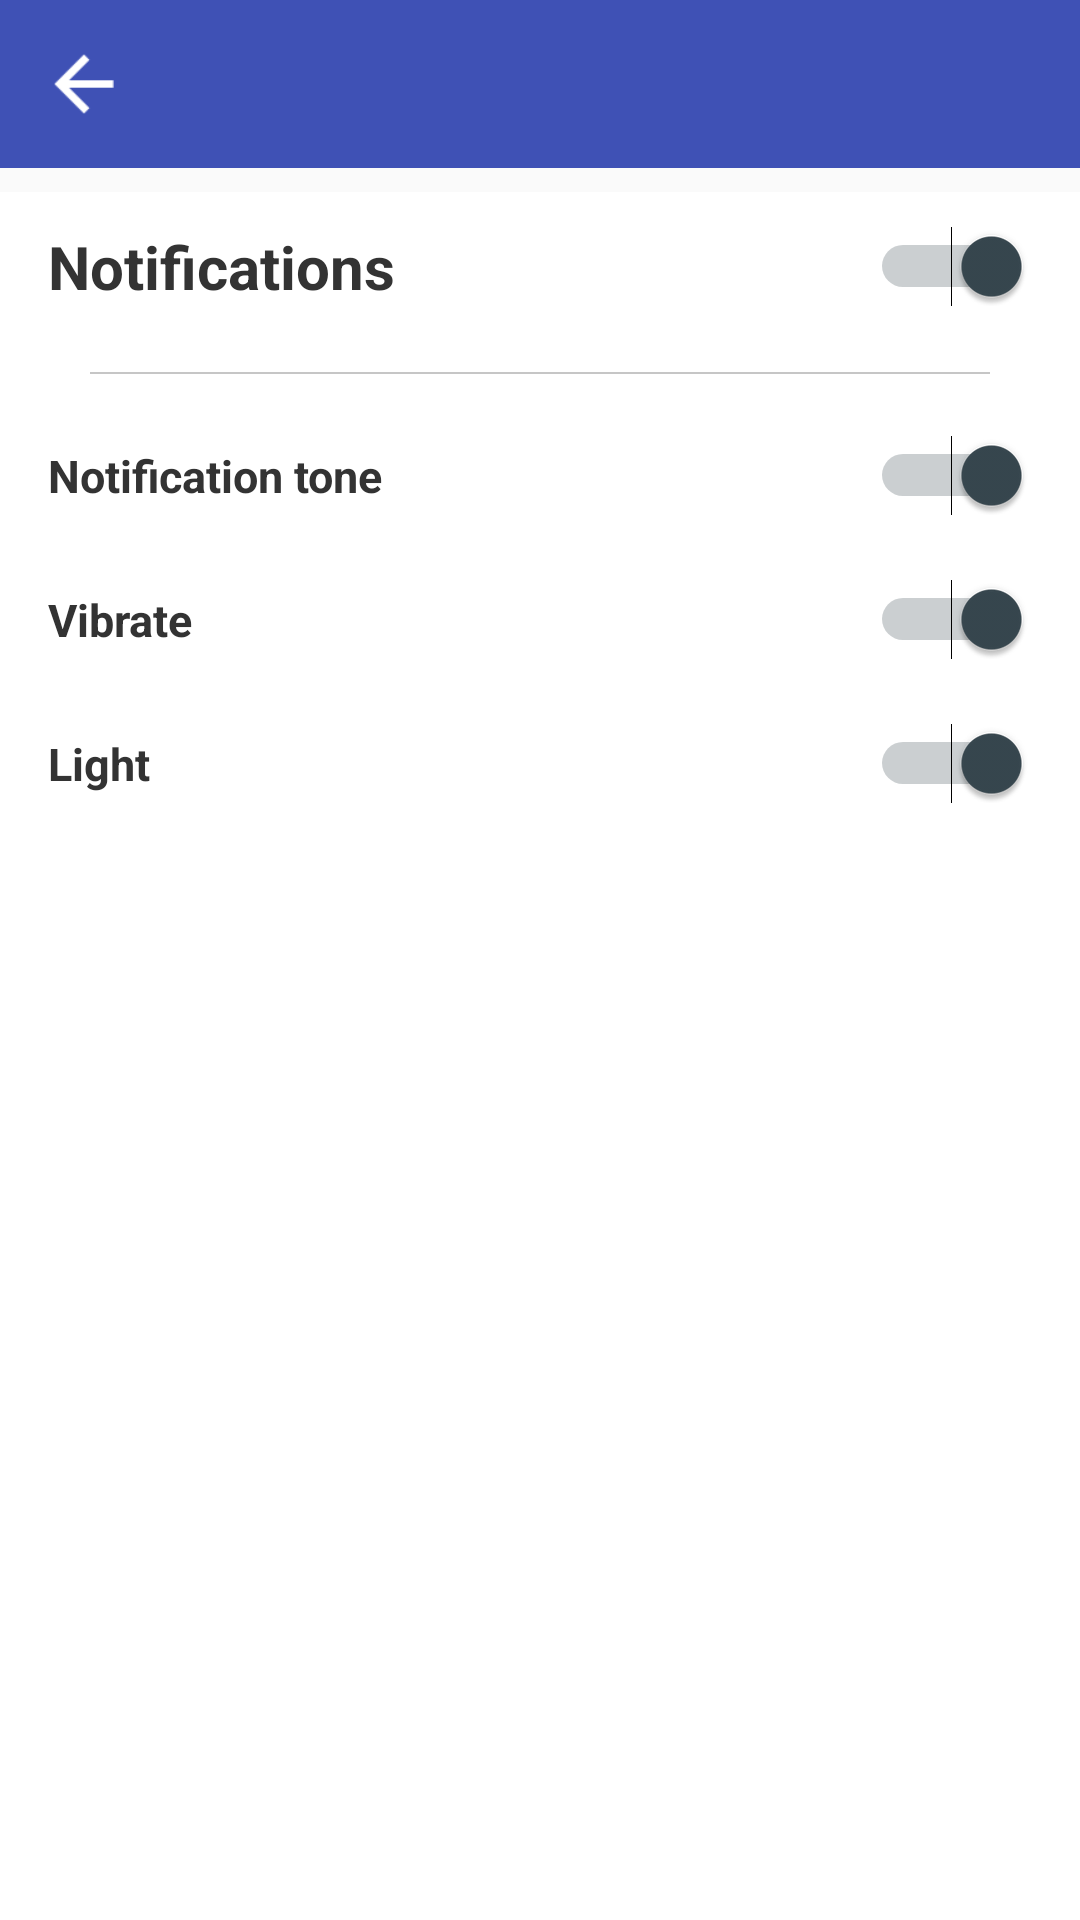

Here is an Android app screen rendered from its layout file. Give the layout XML and the strings, colors and styles it references.
<!-- AndroidManifest.xml: application theme AppTheme -->
<!-- res/layout/fragment_settings.xml -->
<RelativeLayout xmlns:android="http://schemas.android.com/apk/res/android"
    xmlns:tools="http://schemas.android.com/tools"
    android:layout_width="match_parent"
    android:layout_height="match_parent"
    tools:context=".Fragments.Settings">

    <RelativeLayout
        android:id="@+id/topbar"
        android:background="@color/colorPrimary"
        android:layout_width="match_parent"
        android:layout_height="wrap_content">

        <FrameLayout
            android:id="@+id/back"
            android:layout_width="56dp"
            android:layout_height="56dp"
            android:background="?android:attr/selectableItemBackground"
            android:clickable="true">

            <ImageView
                android:layout_width="20dp"
                android:layout_height="20dp"
                android:layout_gravity="center"
                android:src="@drawable/back_arrow" />
        </FrameLayout>


    </RelativeLayout>



    <LinearLayout
        android:layout_below="@+id/topbar"
        android:layout_width="match_parent"
        android:layout_height="match_parent"
        android:layout_marginTop="8dp"
        android:background="#FFFFFF"
        android:orientation="vertical">

        <FrameLayout
            android:layout_width="match_parent"
            android:layout_height="50dp"
            android:background="?android:attr/selectableItemBackground"
            android:clickable="true">

            <TextView
                android:layout_width="wrap_content"
                android:layout_height="wrap_content"
                android:layout_gravity="center|left"
                android:layout_marginLeft="16dp"
                android:text="Notifications"
                android:textColor="#333"
                android:textSize="20sp"
                android:textStyle="bold" />

            <Switch
                android:id="@+id/notiication_on_off"
                android:layout_width="wrap_content"
                android:layout_height="wrap_content"
                android:checked="true"
                android:layout_gravity="center_vertical|right"
                android:layout_marginRight="16dp" />

        </FrameLayout>
        <View
            android:id="@+id/line1"
            android:layout_width="fill_parent"
            android:layout_height="0.5dp"
            android:layout_below="@+id/events"
            android:layout_marginLeft="30dp"
            android:layout_marginRight="30dp"
            android:layout_marginTop="10dp"
            android:layout_marginBottom="10dp"
            android:background="#c6c6c6" />
        <FrameLayout
            android:layout_width="match_parent"
            android:layout_height="48dp"
            android:background="?android:attr/selectableItemBackground"
            android:clickable="true">

            <TextView
                android:layout_width="wrap_content"
                android:layout_height="wrap_content"
                android:layout_gravity="center|left"
                android:layout_marginLeft="16dp"
                android:text="Notification tone"
                android:textColor="#333"
                android:textSize="15sp"
                android:textStyle="bold" />

            <Switch
                android:checked="true"
                android:id="@+id/tone_on_off"
                android:layout_width="wrap_content"
                android:layout_height="wrap_content"
                android:layout_gravity="center_vertical|right"
                android:layout_marginRight="16dp" />

        </FrameLayout>
        <FrameLayout
            android:layout_width="match_parent"
            android:layout_height="48dp"
            android:background="?android:attr/selectableItemBackground"
            android:clickable="true">

            <TextView
                android:layout_width="wrap_content"
                android:layout_height="wrap_content"
                android:layout_gravity="center|left"
                android:layout_marginLeft="16dp"
                android:text="Vibrate"
                android:textColor="#333"
                android:textSize="15sp"
                android:textStyle="bold" />

            <Switch
                android:checked="true"
                android:id="@+id/vibrate_on_off"
                android:layout_width="wrap_content"
                android:layout_height="wrap_content"
                android:layout_gravity="center_vertical|right"
                android:layout_marginRight="16dp" />

        </FrameLayout>
        <FrameLayout
            android:layout_width="match_parent"
            android:layout_height="48dp"
            android:background="?android:attr/selectableItemBackground"
            android:clickable="true">

            <TextView
                android:layout_width="wrap_content"
                android:layout_height="wrap_content"
                android:layout_gravity="center|left"
                android:layout_marginLeft="16dp"
                android:text="Light"
                android:textColor="#333"
                android:textSize="15sp"
                android:textStyle="bold" />

            <Switch
                android:checked="true"
                android:id="@+id/light_on_off"
                android:layout_width="wrap_content"
                android:layout_height="wrap_content"
                android:layout_gravity="center_vertical|right"
                android:layout_marginRight="16dp" />

        </FrameLayout>
    </LinearLayout>


</RelativeLayout>
<!-- resources referenced by this layout -->
<resources>
  <color name="colorPrimary">#3F51B5</color>
  <!-- drawable back_arrow: png bitmap (drawable, 407 bytes) -->
  <style name="AppTheme" parent="Theme.AppCompat.Light.NoActionBar">
          
          <item name="colorPrimary">@color/colorPrimary</item>
          <item name="colorPrimaryDark">@color/colorPrimaryDark</item>
          <item name="colorAccent">@color/colorAccent</item>
          <item name="colorControlNormal">#B6B6B6</item>
          <item name="colorControlActivated">@color/colorAccent</item>
          <item name="colorControlHighlight">@color/colorAccent</item>
      </style>
  <color name="colorPrimaryDark">#303F9F</color>
  <color name="colorAccent">#37474F</color>
</resources>
